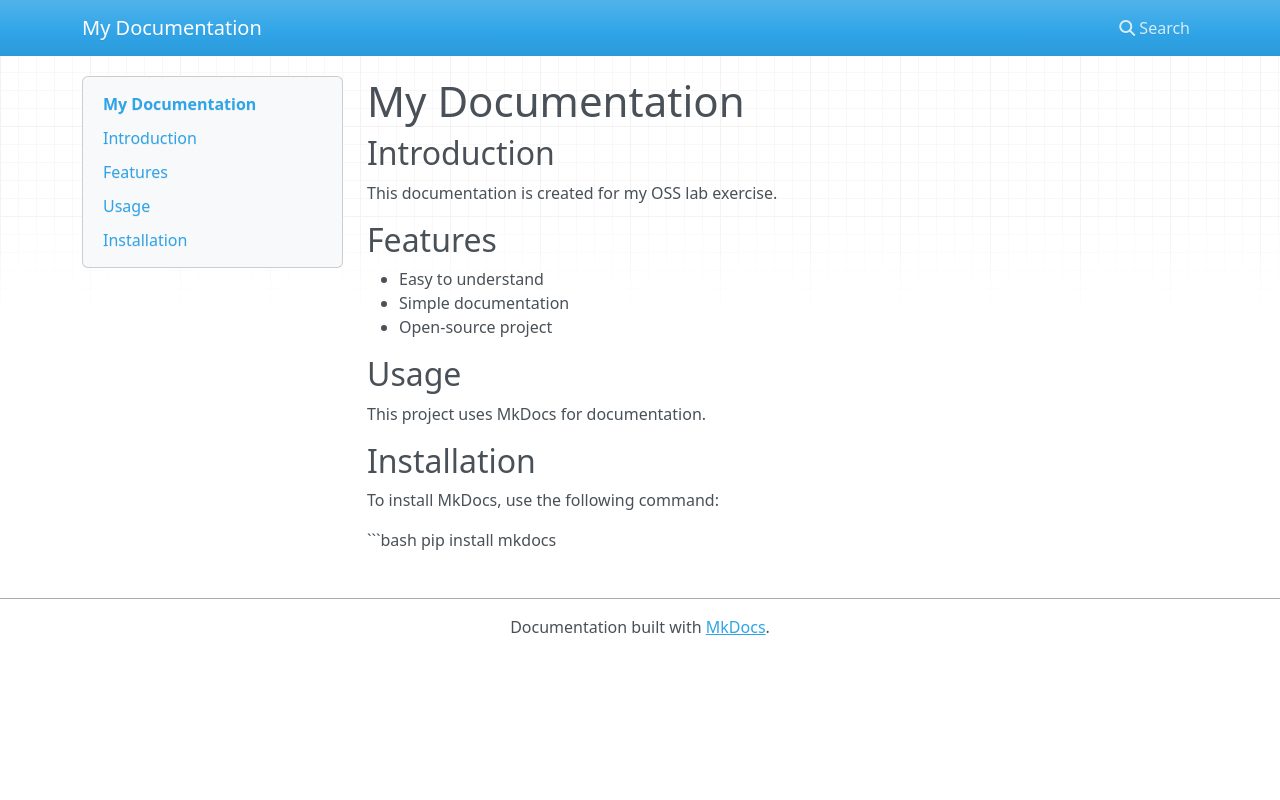

repository: Ezhilarasi-coder/my-project · page: index.html · generator: mkdocs

# My Documentation

## Introduction

This documentation is created for my OSS lab exercise.

## Features

- Easy to understand
- Simple documentation
- Open-source project

## Usage

This project uses MkDocs for documentation.
## Installation

To install MkDocs, use the following command:

```bash
pip install mkdocs
